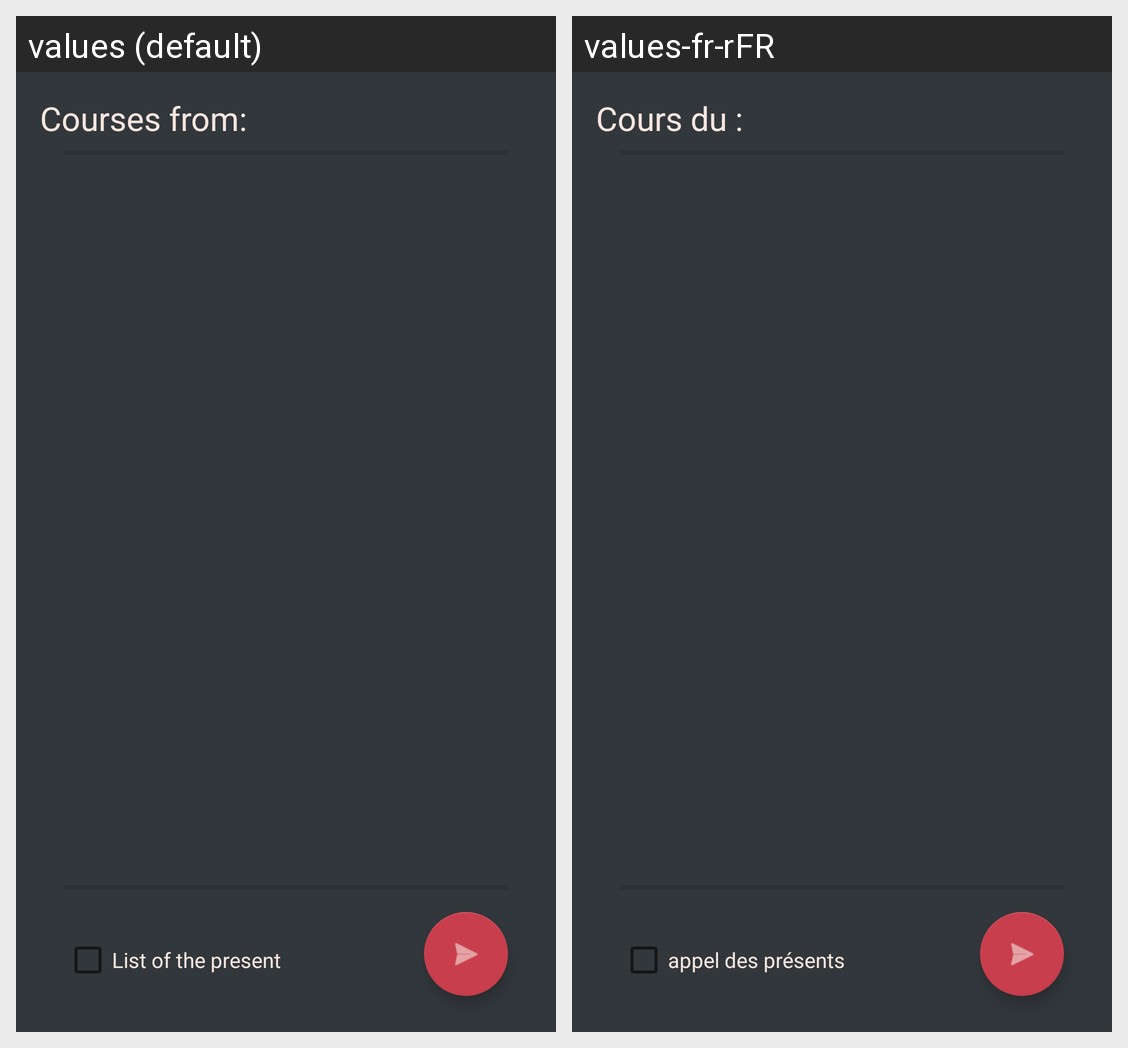

The Android screen above is rendered under two locales of the same app. Produce the string resources it draws, with the default and per-locale values.
Android screen res/layout/activity_main.xml rendered under 2 locales, left to right: values (default), values-fr-rFR. Device: Nexus 5 (rendered at 1080×1920; each locale shown at half size, 540×960, under a caption strip naming it); theme Theme.TutoratCall.
Strings drawn on this screen, with the default value and each locale's value (text and hints the layout hard-codes, and strings that could not be matched under every locale, appear in the picture but are not listed):

cours_du_textview
  values: Courses from: 
  values-fr-rFR: Cours du :

appel_des_pr_sents
  values: List of the present
  values-fr-rFR: appel des présents
